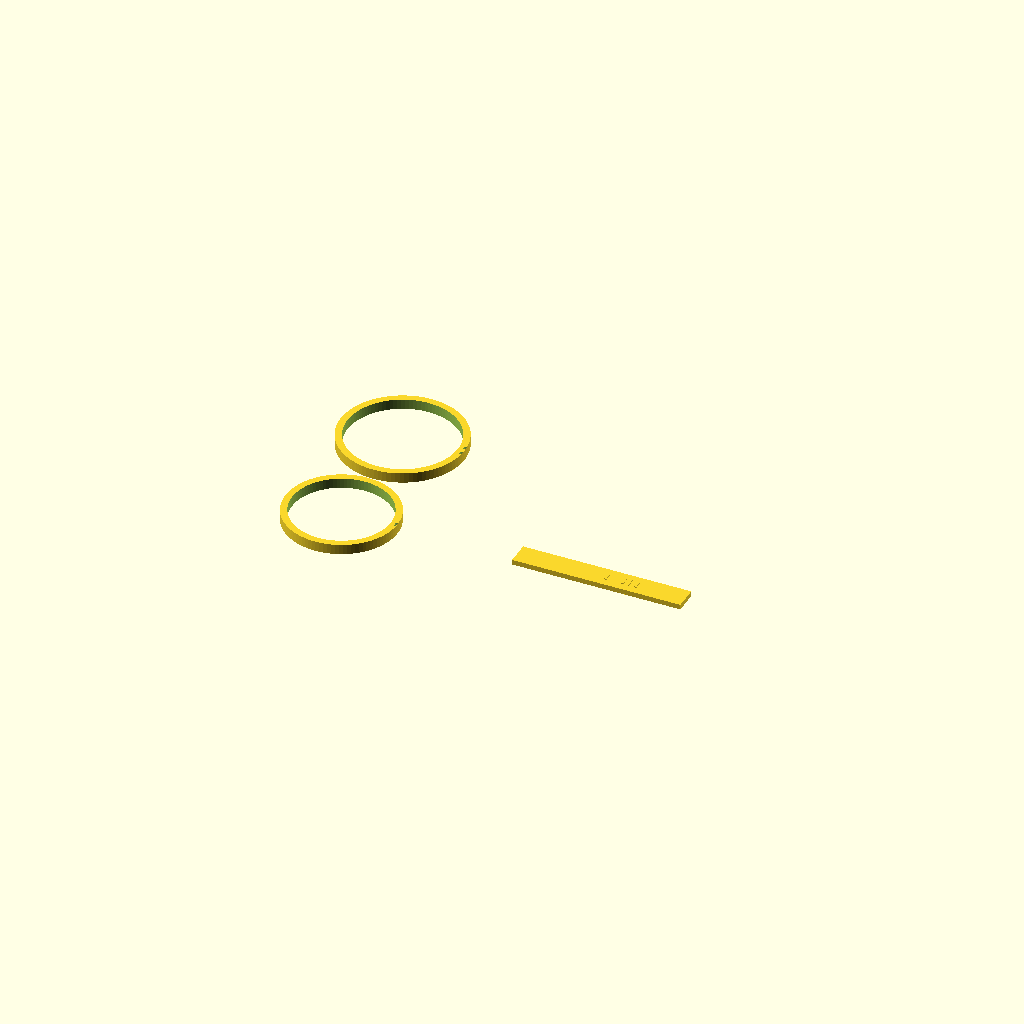
Cell 1: the model at its default parameters.
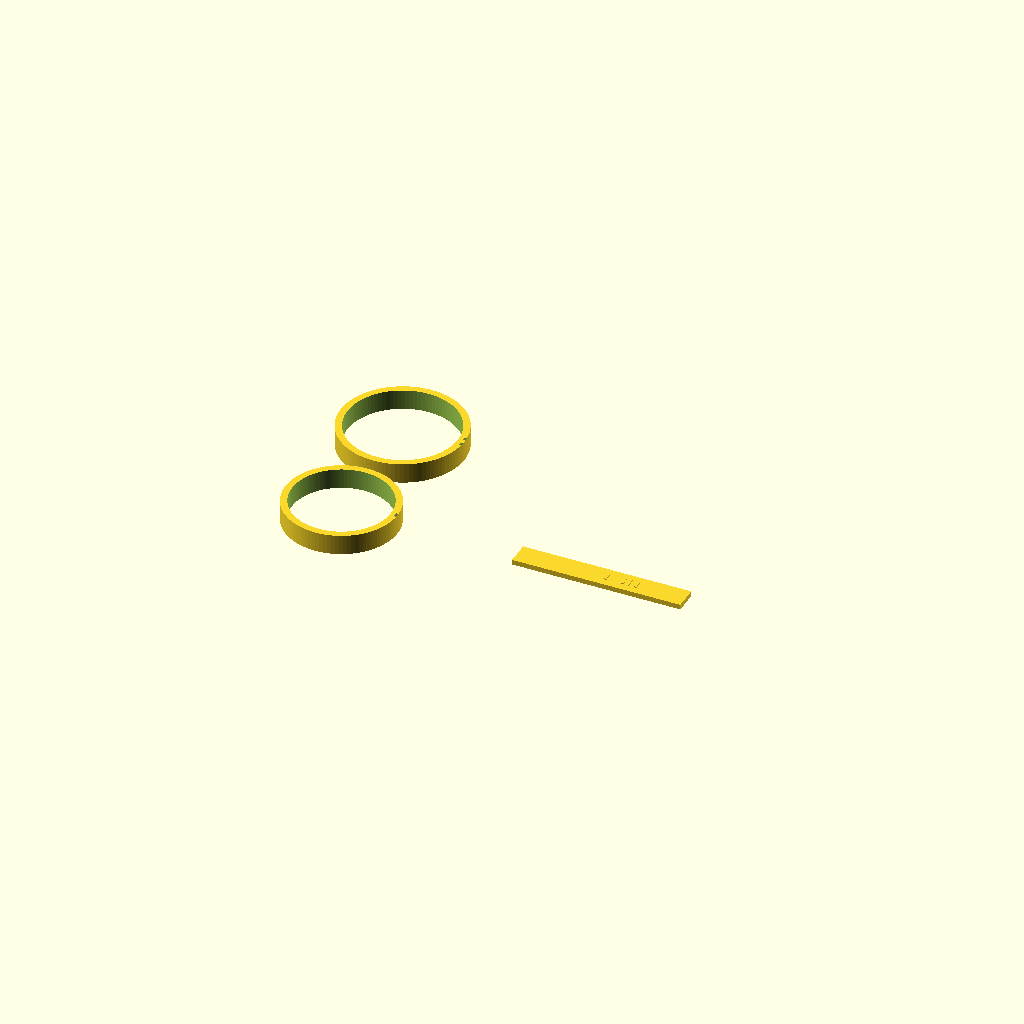
Cell 2 — ring_h set to 12, the other parameters unchanged.
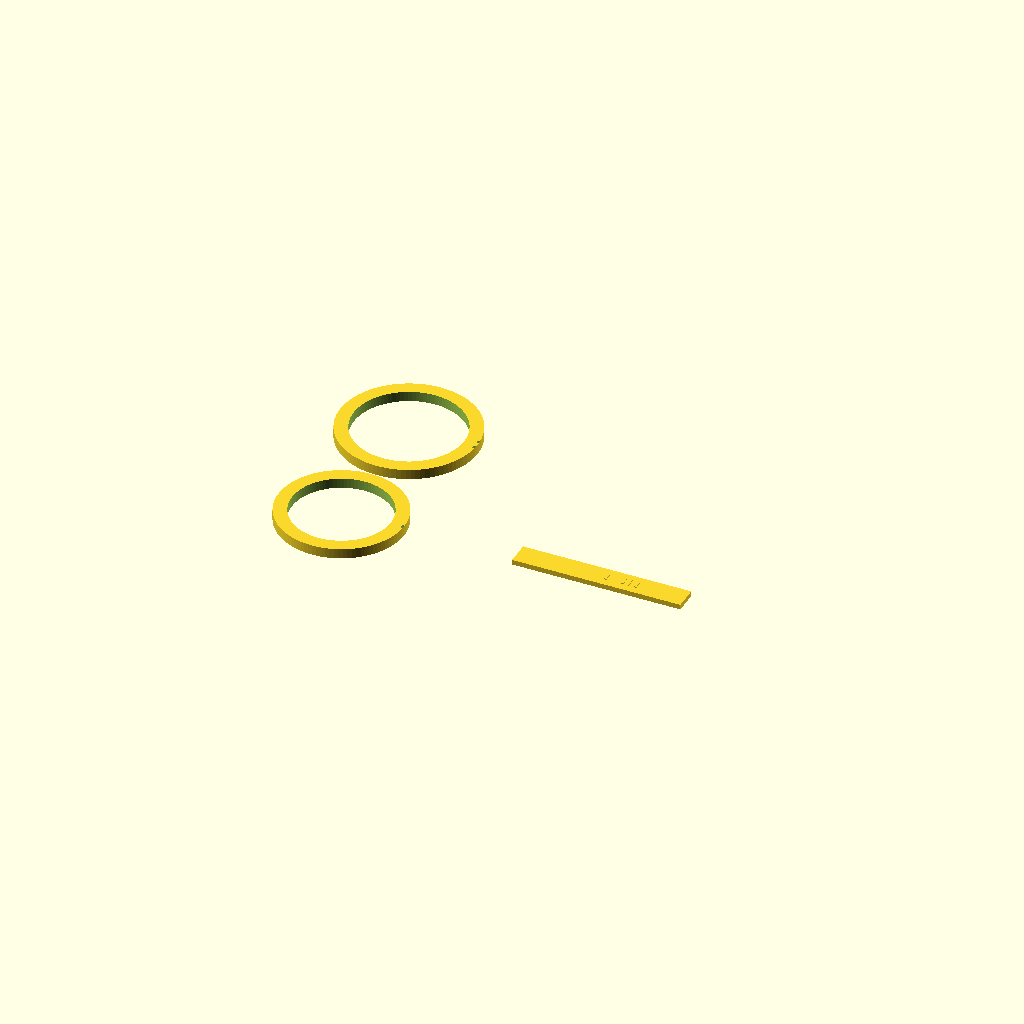
Cell 3 — ring_wall set to 8, the other parameters unchanged.
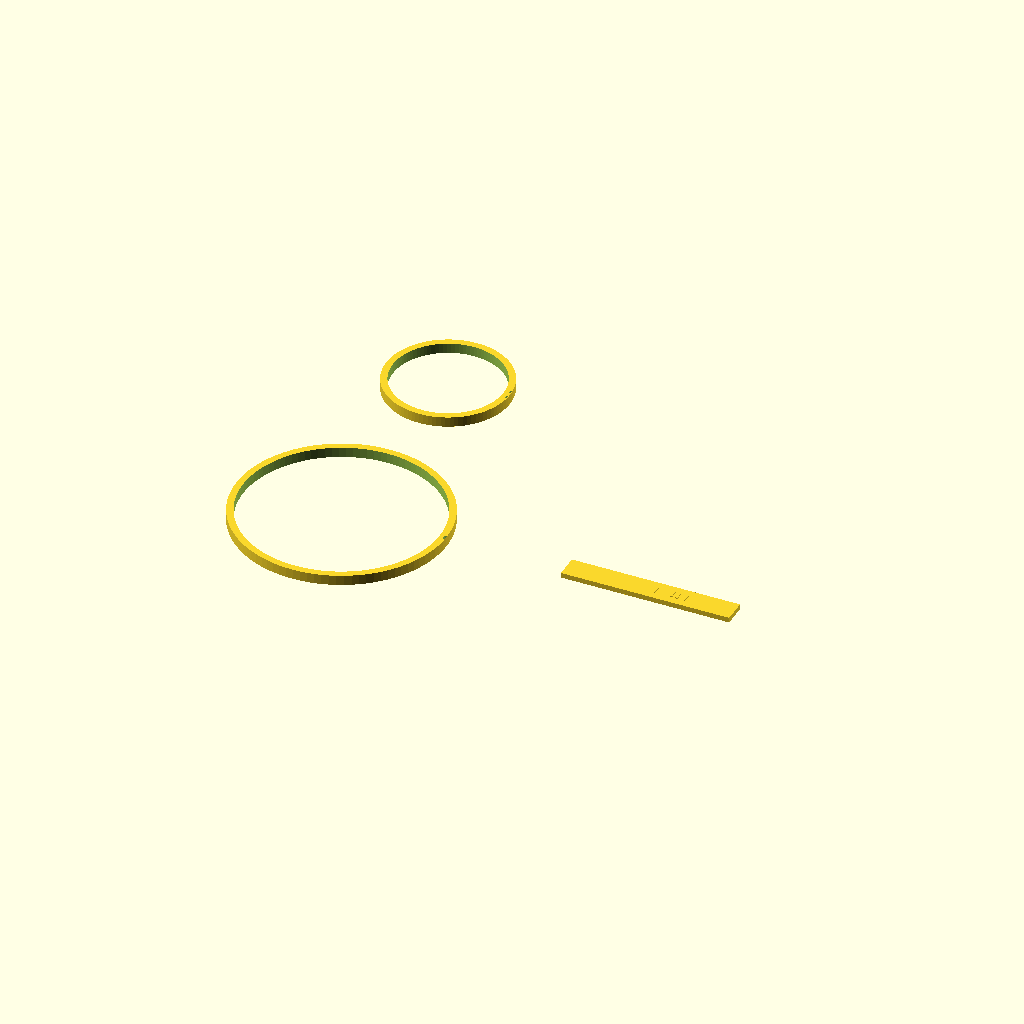
Cell 4 — nidec_od set to 116, the other parameters unchanged.
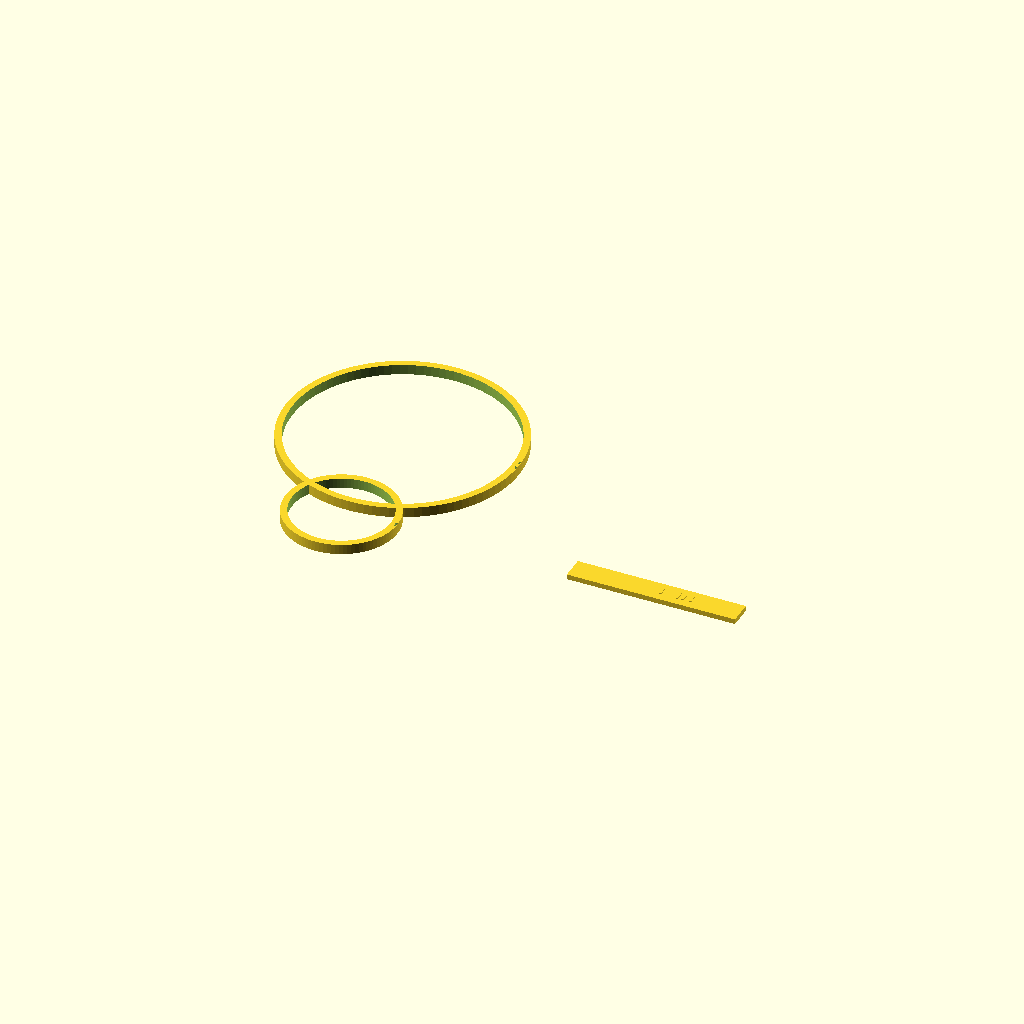
Cell 5 — bg26_od set to 130, the other parameters unchanged.
All cells are drawn from one camera (rotation 55°, 0°, 25°, orthographic, colour scheme Cornfield), so only the parameter changes between them.
The OpenSCAD source (contributions/source-3d-models/OsakaTX/jigs-new/dock-fan-candidate-id-gauge.scad):
// =============================================================================
// Dock Auto-Empty Fan CANDIDATE-IDENTIFICATION gauge (Jig 19C)
// =============================================================================
// Identifies WHICH source-anchored candidate (see
// dock-auto-empty-fan/dock-auto-empty-fan.scad header, 2026-09-11 rebuild)
// a physically sourced dock fan is, BEFORE any cad modeling: drop the fan
// can through ring A (Nidec BL-V55-class OD 58) or ring B (BG26-class
// OD 65), then read its axial length against the length bar.
//
// Sources of the gauge dims (fetched & read 2026-09-11):
//   - Nidec "Blower line-up for Vacuum Cleaner Ver.16C" p.29 row V55:
//     "Size (mm) Phi58xL63.3/66.6" (side-arm 63.3 / axial-arm 66.6).
//   - BG26 product page title "2.6 inch" (= 66 mm class) + Mechanical
//     Dimensions drawing OCR: body-circle callouts 64.2/65.0 (+61.0, 67.4).
//
// Ring IDs carry a tunable clearance; length bar breaks at the candidate
// lengths so a caliper is not needed for the FIRST discrimination.
// Pass/fail + fail->fix: PRINT-TEST.md Jig 19 Part C.
// License: CC BY-SA 4.0

$fn = 96;

/* [Ring gauge] */
// drop-clearance added to the nominal OD (print-tune this only)
ring_clearance = 0.4; // [E] (estimate) typical FDM hole looseness; tune to slip-fit
ring_h      = 6;      // [E] (estimate) stiff enough not to flex while inserting
ring_wall   = 4;      // [E] (estimate)

// nominal candidate can ODs
nidec_od = 58;   // [M] Nidec deck p.29 "Phi58x..."
bg26_od  = 65;   // [M] BG26 drawing OCR circle "65.0" / title 2.6in

/* [Length bar] */
// candidate axial lengths, from the sources quoted above:
//   63.3 / 66.6 = Nidec BL-V55 side/axial arm; 71.1 = BG26 OCR axial
//   (alt. 53.3 - mapping UNRESOLVED, MEASURE-ME section 20 addendum row A3)
bar_len_marks  = [53.3, 63.3, 66.6, 71.1]; // [M] per source values above
bar_len        = 100;   // [E] (estimate) ruler span
bar_w          = 14;    // [E] (estimate)
bar_h          = 3;     // [E] (estimate)
mark_depth     = 0.8;   // [E] (estimate) embossed-line depth
mark_w         = 1.2;   // [E] (estimate)

module ring(id_mm) {
    difference() {
        cylinder(h = ring_h, r = (id_mm + 2 * ring_wall + ring_clearance) / 2);
        translate([0, 0, -0.1])
            cylinder(h = ring_h + 0.2, r = (id_mm + ring_clearance) / 2);
    }
}

// both rings side by side, engraved labels as shallow depth-letter-free
// tabs: A = one tab, B = two tabs (keep it printable without fonts)
module ring_A() { // Nidec-class, single tab
    difference() {
        ring(nidec_od);
        translate([nidec_od / 2 + ring_wall - 0.6, 0, ring_h / 2])
            cube([1.2, 3, ring_h + 0.2], center = true);
    }
}

module ring_B() { // BG26-class, double tab
    difference() {
        ring(bg26_od);
        for (dy = [-2.5, 2.5])
            translate([bg26_od / 2 + ring_wall - 0.6, dy, ring_h / 2])
                cube([1.2, 2, ring_h + 0.2], center = true);
    }
}

// length bar with embossed ridge marks ON TOP at the candidate lengths
module length_bar() {
    cube([bar_len, bar_w, bar_h]);
    for (L = bar_len_marks)
        if (L <= bar_len - mark_w)
            translate([L, bar_w / 2, bar_h + mark_depth / 2 - 0.2])
                cube([mark_w, 5, mark_depth], center = true);
}

module dock_fan_candidate_id_gauge() {
    ring_A();
    translate([0, nidec_od + 2 * ring_wall + 12, 0]) ring_B();
    translate([nidec_od / 2 + bg26_od / 2 + 40, 0, 0]) length_bar();
}

/* [Render] */
dock_fan_candidate_id_gauge();
// ring_A();  // alone
// ring_B();  // alone
// length_bar(); // alone
Customizer parameters (derived from the source; name, type, default, range or options):
ring_clearance: number, default 0.4
ring_h: number, default 6
ring_wall: number, default 4
nidec_od: number, default 58
bg26_od: number, default 65
bar_len_marks: vector, default [53.3, 63.3, 66.6, 71.1]
bar_len: number, default 100
bar_w: number, default 14
bar_h: number, default 3
mark_depth: number, default 0.8
mark_w: number, default 1.2
